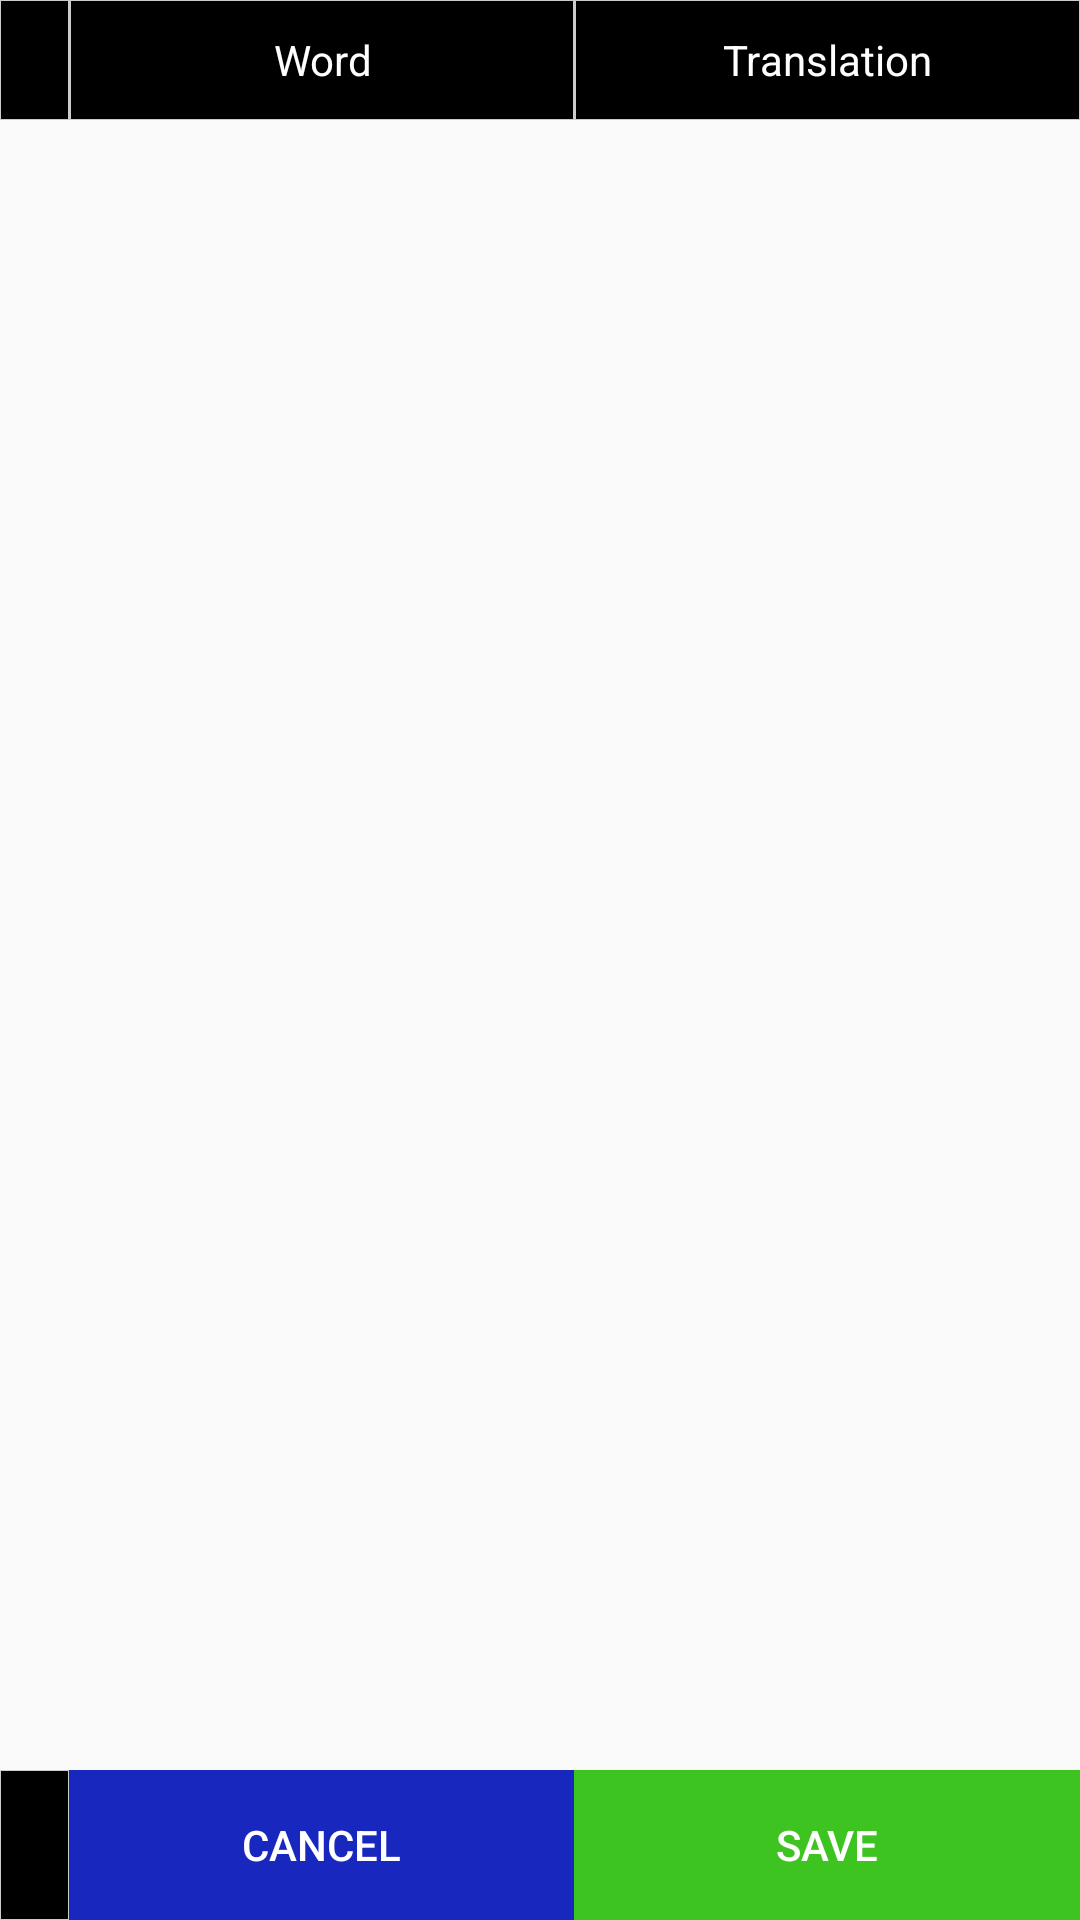

Produce the Android XML layout that renders to this screen, including the resource entries it uses.
<!-- AndroidManifest.xml: application theme AppTheme -->
<!-- res/layout/activity_editor_deck.xml -->
<?xml version="1.0" encoding="utf-8"?>
<android.support.constraint.ConstraintLayout xmlns:android="http://schemas.android.com/apk/res/android"
    xmlns:app="http://schemas.android.com/apk/res-auto"
    xmlns:tools="http://schemas.android.com/tools"
    android:layout_width="match_parent"
    android:layout_height="match_parent"
    tools:context=".EditorDeckActivity">

    
    
    
    
    

    <LinearLayout
        android:layout_width="match_parent"
        android:layout_height="40dp">
        <TextView
            android:layout_width="23dp"
            android:layout_height="match_parent"
            android:textColor="@color/white"
            android:background="@drawable/row_counter_border"
            android:gravity="center"/>
        <View
            android:layout_width="0.2dp"
            android:layout_height="match_parent"
            android:background="@color/tableBordersColor">
        </View>
        <TextView
            android:layout_width="0dp"
            android:layout_weight=".5"
            android:layout_height="match_parent"
            android:text="@string/column_word_title"
            android:textColor="@color/white"
            android:background="@drawable/row_counter_border"
            android:gravity="center"/>
        <View
            android:layout_width="0.2dp"
            android:layout_height="match_parent"
            android:background="@color/tableBordersColor">
        </View>
        <TextView
            android:layout_width="0dp"
            android:layout_weight=".5"
            android:layout_height="match_parent"
            android:text="@string/column_translation_title"
            android:textColor="@color/white"
            android:background="@drawable/row_counter_border"
            android:gravity="center"/>
    </LinearLayout>
    <ScrollView
        android:layout_width="match_parent"
        android:layout_height="match_parent"
        android:layout_marginBottom="50dp"
        android:layout_marginTop="40dp">
        <TableLayout
            android:id="@+id/table"
            android:layout_width="match_parent"
            android:layout_height="match_parent">
        </TableLayout>
    </ScrollView>

    <LinearLayout
        android:layout_width="match_parent"
        android:layout_height="50dp"
        android:layout_marginBottom="0dp"

        app:layout_constraintBottom_toBottomOf="parent">

        <View
            android:layout_width="23dp"
            android:layout_height="match_parent"
            android:background="@drawable/row_counter_border"
            >
        </View>

        

        <Button
            android:id="@+id/cancel_button"
            android:layout_width="0dp"
            android:layout_height="match_parent"
            android:layout_weight=".5"
            android:layout_margin="0dp"
            android:textColor="@color/white"
            android:background="@color/colorAccent"
            style="?android:attr/borderlessButtonStyle"
            android:text="Cancel" />

        
        <Button
            android:id="@+id/ok_button"
            android:layout_width="0dp"
            android:layout_height="match_parent"
            android:layout_weight=".5"
            android:layout_margin="0dp"
            android:textColor="@color/white"
            android:background="@color/saveButton"
            style="?android:attr/borderlessButtonStyle"
            android:text="Save" />
    </LinearLayout>


</android.support.constraint.ConstraintLayout>
<!-- resources referenced by this layout -->
<resources>
  <color name="colorAccent">#1827be</color>
  <color name="saveButton">#3dc420</color>
  <color name="tableBordersColor">#CCCCCC</color>
  <color name="white">#ffffff</color>
  <!-- drawable row_counter_border (drawable) -->
  <?xml version="1.0" encoding="utf-8"?>
  <shape xmlns:android="http://schemas.android.com/apk/res/android" >
      <solid
          android:color="#000000" />
      <stroke
          android:width="0.1dp"
          android:color="#CCCCCC" />
  </shape>
  <!-- drawable save_button (drawable) -->
  <?xml version="1.0" encoding="UTF-8"?>
  <shape
      xmlns:android="http://schemas.android.com/apk/res/android">
      
      
      
      <corners
          android:radius="7dp" />
  
      <padding
          android:left="1dp"
          android:right="1dp"
          android:top="1dp"
          android:bottom="1dp"/>
  
      <solid android:color="@color/saveButton"/>
  
  </shape>
  <string name="column_translation_title">Translation</string>
  <string name="column_word_title">Word</string>
  <style name="AppTheme" parent="Theme.AppCompat.Light.DarkActionBar">
          <item name="colorPrimary">@color/colorPrimary</item>
          <item name="colorPrimaryDark">@color/colorPrimaryDark</item>
          <item name="colorAccent">@color/colorAccent</item>
          <item name="android:windowContentOverlay">@null</item>
      </style>
  <color name="colorPrimary">#1827be</color>
  <color name="colorPrimaryDark">#141e87</color>
</resources>
